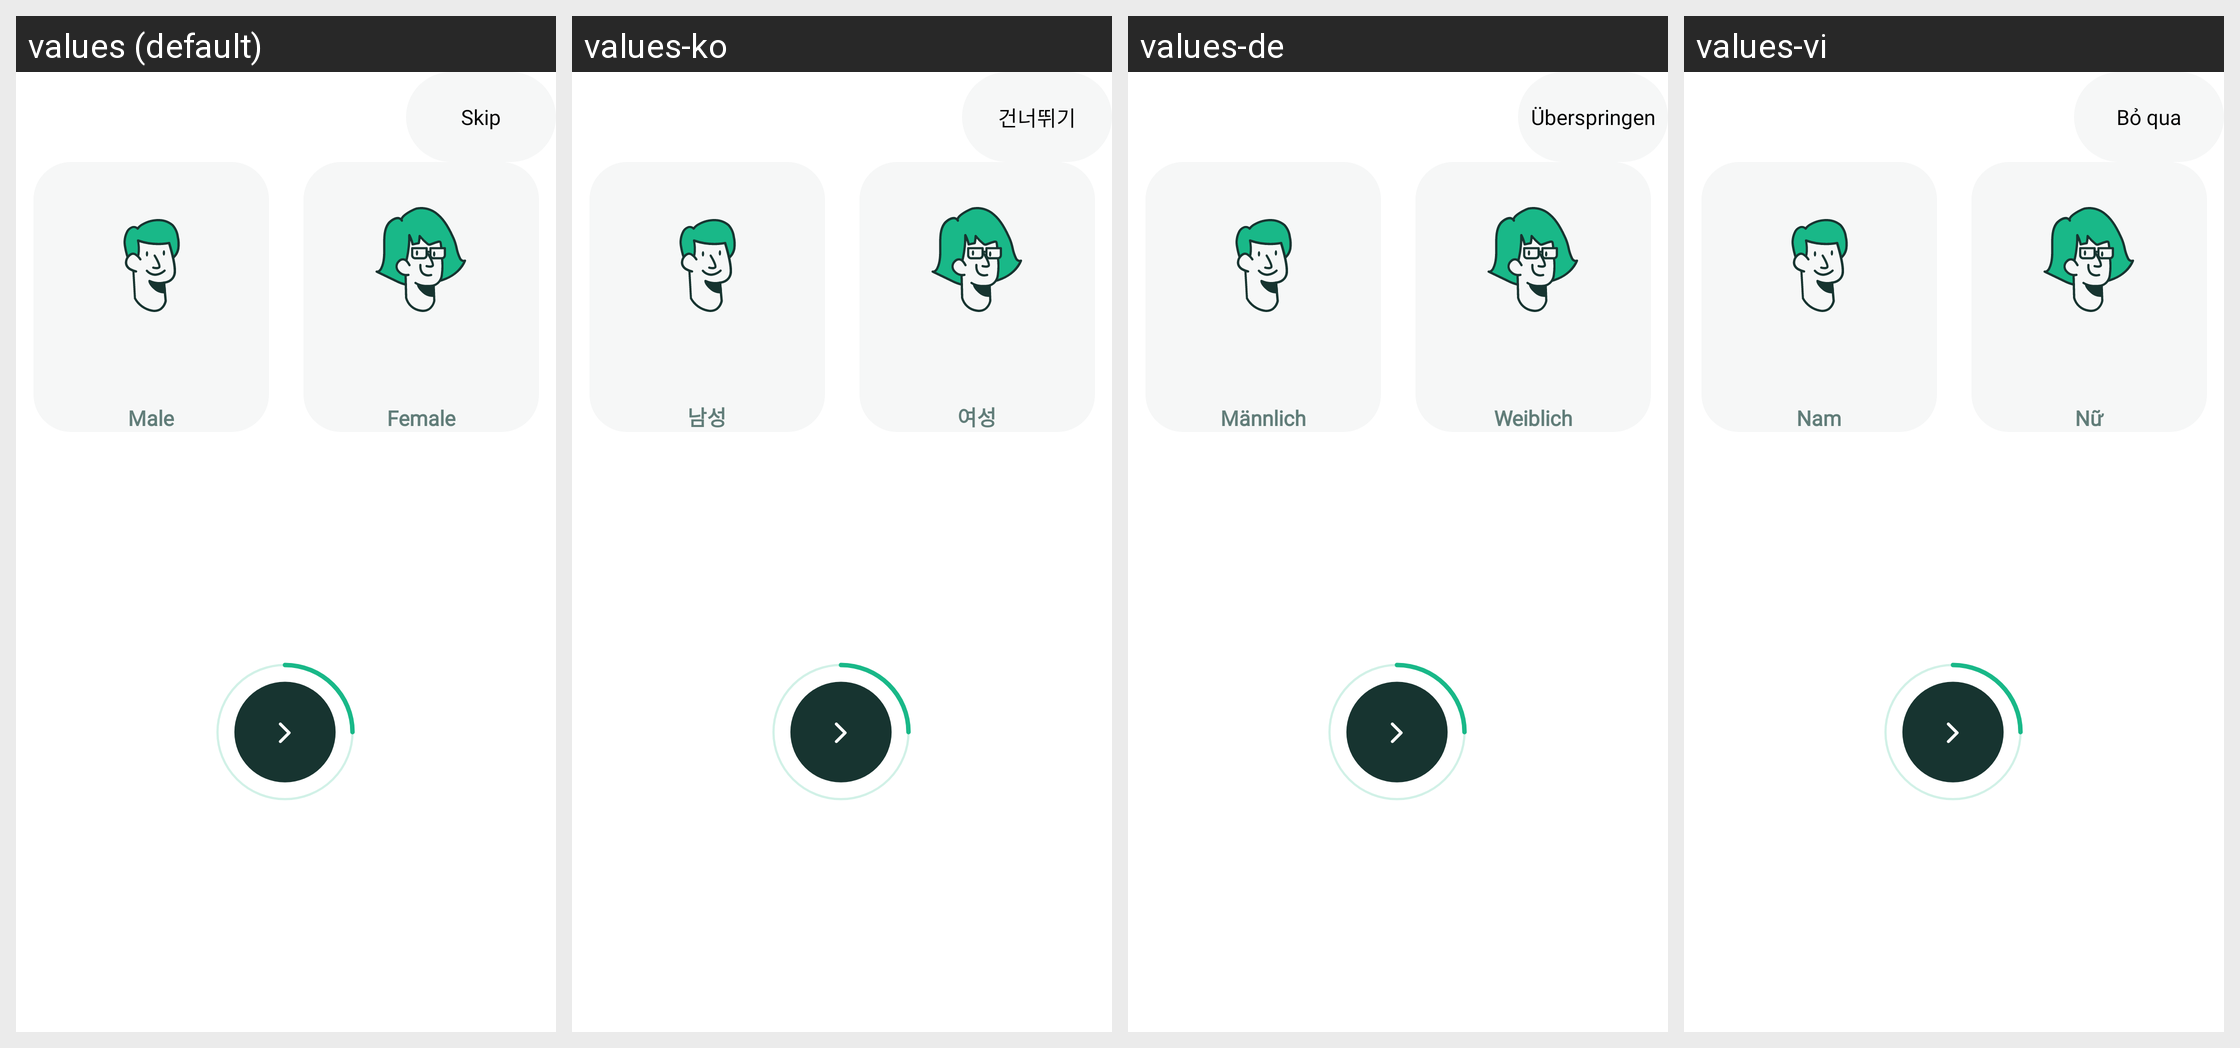

Translations of the strings shown on this Android screen, per locale in the grid:
Android screen res/layout/fragment_setup_account_gender.xml rendered under 4 locales, left to right: values (default), values-ko, values-de, values-vi. Device: Nexus 5 (rendered at 1080×1920; each locale shown at half size, 540×960, under a caption strip naming it); theme Theme.BaseProject.
Other locales in the repository, not shown: values-es, values-fr.
Strings drawn on this screen, with the default value and each locale's value (text and hints the layout hard-codes, and strings that could not be matched under every locale, appear in the picture but are not listed):

skip
  values: Skip
  values-ko: 건너뛰기
  values-de: Überspringen
  values-vi: Bỏ qua

male
  values: Male
  values-ko: 남성
  values-de: Männlich
  values-vi: Nam

female
  values: Female
  values-ko: 여성
  values-de: Weiblich
  values-vi: Nữ
